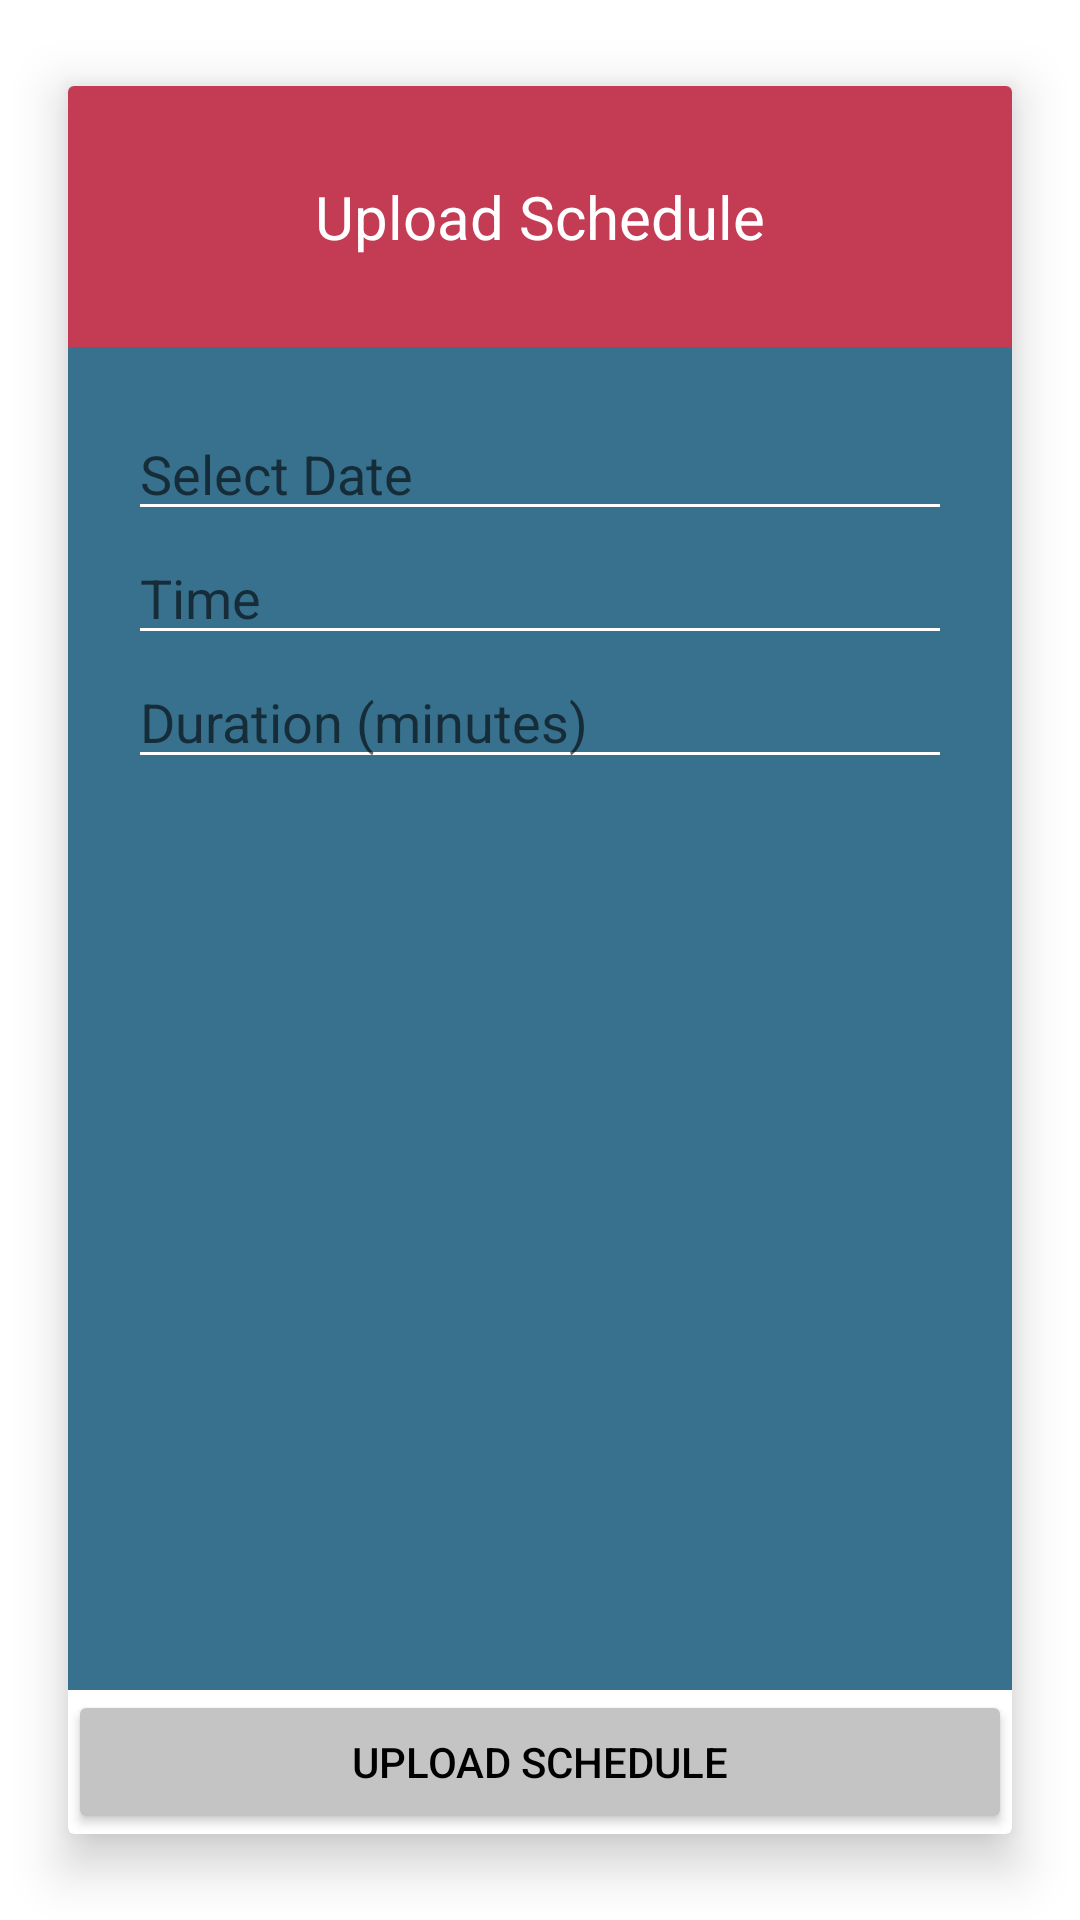

Android layout source for this screen:
<!-- AndroidManifest.xml: application theme Theme.AppointmentSystem -->
<!-- res/layout/activity_upload_schedule.xml -->
<?xml version="1.0" encoding="utf-8"?>
<RelativeLayout xmlns:android="http://schemas.android.com/apk/res/android"
    xmlns:app="http://schemas.android.com/apk/res-auto"
    xmlns:tools="http://schemas.android.com/tools"
    android:layout_width="match_parent"
    android:layout_height="match_parent"
    tools:context=".StudentUser.StudentLogin">

    <androidx.cardview.widget.CardView
        android:id="@+id/container"
        android:layout_width="match_parent"
        android:layout_height="match_parent"
        app:cardElevation="10dp"
        android:layout_margin="10dp"
        app:cardBackgroundColor="@color/white"
        app:cardMaxElevation="12dp"
        app:cardPreventCornerOverlap="true"
        app:cardUseCompatPadding="true">

        <LinearLayout
            android:layout_width="match_parent"
            android:layout_height="match_parent"
            android:orientation="vertical">

            <TextView
                android:id="@+id/addNewPasswordTxt"
                android:layout_width="match_parent"
                android:layout_height="wrap_content"
                android:layout_centerHorizontal="true"
                android:background="@color/red"
                android:padding="30dp"
                android:text="Upload Schedule"
                android:textAlignment="center"
                android:textColor="@color/white"
                android:textSize="20dp" />

            <androidx.appcompat.widget.LinearLayoutCompat
                android:layout_width="match_parent"
                android:layout_height="0dp"
                android:layout_weight="1"
                android:background="@color/blue"
                android:orientation="vertical"
                android:paddingHorizontal="20dp"
                android:paddingVertical="20dp">

                <EditText
                    android:id="@+id/et_date"
                    android:layout_width="match_parent"
                    android:layout_height="wrap_content"
                    android:backgroundTint="@color/white"
                    android:hint="Select Date"
                    android:inputType="date"
                    android:textColor="@color/white" />

                <EditText
                    android:id="@+id/et_time"
                    android:onClick="popTimePicker"
                    android:layout_width="match_parent"
                    android:layout_height="wrap_content"
                    android:backgroundTint="@color/white"
                    android:ems="10"
                    android:hint="Time"
                    android:inputType="textPassword|time"
                    android:textColor="@color/white"
                    tools:ignore="OnClick" />

                <EditText
                    android:id="@+id/uploadSchedule_duration"
                    android:layout_width="match_parent"
                    android:layout_height="wrap_content"
                    android:backgroundTint="@color/white"
                    android:ems="10"
                    android:hint="Duration (minutes)"
                    android:inputType="number"
                    android:textColor="@color/white" />

            </androidx.appcompat.widget.LinearLayoutCompat>

            <Button
                android:id="@+id/upload_Schedule"
                android:layout_width="match_parent"
                android:layout_height="wrap_content"
                android:backgroundTint="@color/grey"
                android:insetTop="0dp"
                android:insetBottom="0dp"
                android:text="Upload Schedule"
                android:textColor="@color/black" />
        </LinearLayout>
    </androidx.cardview.widget.CardView>

    <ProgressBar
        android:id="@+id/progressBar"
        style="?android:attr/progressBarStyle"
        android:layout_width="wrap_content"
        android:layout_height="wrap_content"
        android:layout_below="@+id/container"
        android:indeterminateTint="@color/red"
        android:visibility="gone"
        android:layout_centerHorizontal="true"/>

</RelativeLayout>
<!-- resources referenced by this layout -->
<resources>
  <color name="black">#FF000000</color>
  <color name="blue">#37718E</color>
  <color name="grey">#C4C4C4</color>
  <color name="red">#C33C54</color>
  <color name="white">#FFFFFFFF</color>
  <style name="Theme.AppointmentSystem" parent="Theme.MaterialComponents.DayNight.DarkActionBar">
          
          <item name="colorPrimary">@color/red</item>
          <item name="colorPrimaryVariant">#c26170</item>
          <item name="colorOnPrimary">@color/white</item>
          
          <item name="colorSecondary">@color/teal_200</item>
          <item name="colorSecondaryVariant">@color/teal_700</item>
          <item name="colorOnSecondary">@color/black</item>
          
          <item name="android:statusBarColor" tools:targetApi="l">?attr/colorPrimaryVariant</item>
          
      </style>
  <color name="teal_200">#FF03DAC5</color>
  <color name="teal_700">#FF018786</color>
</resources>
